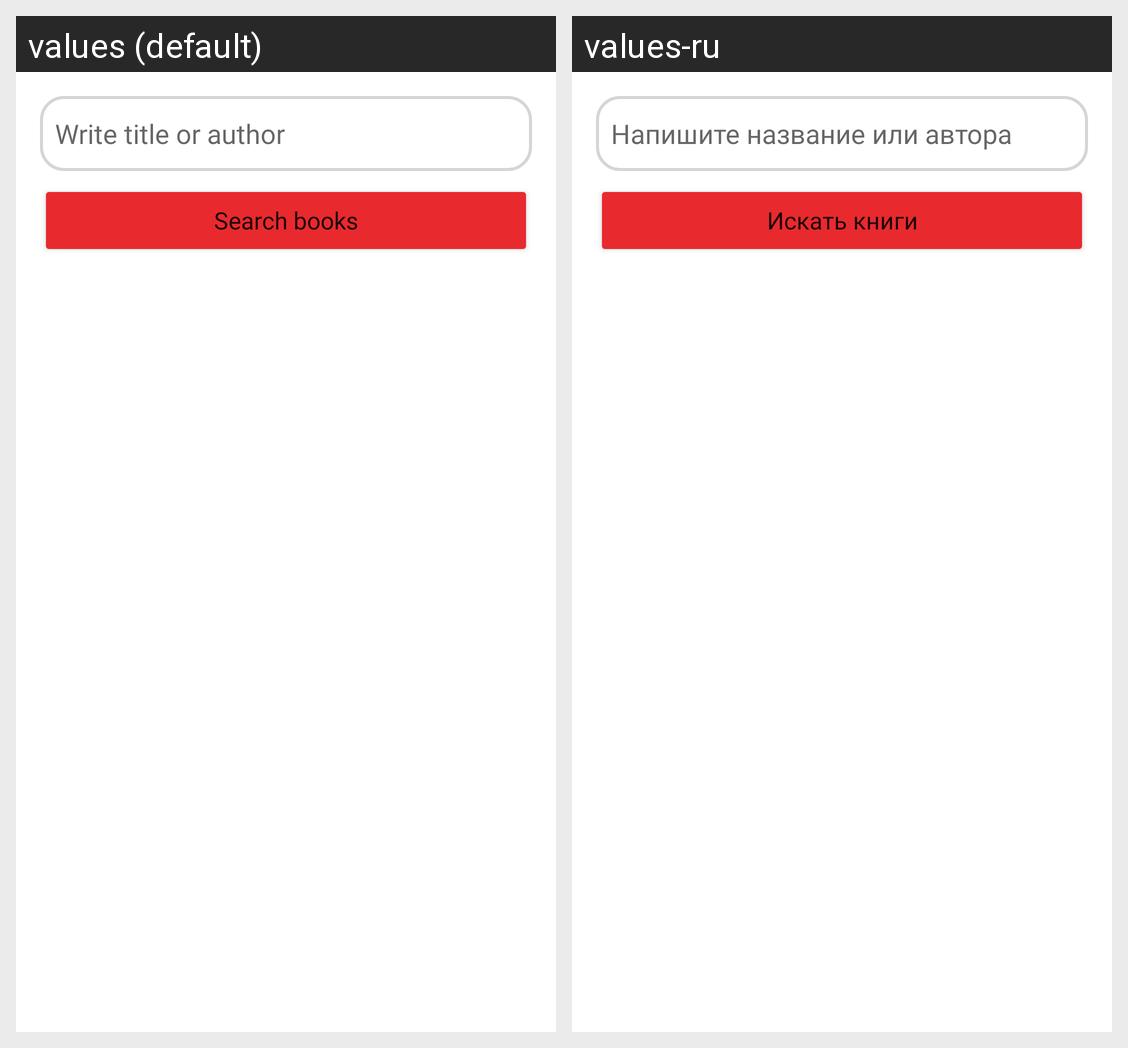

Here is an Android app screen in its default locale and in the app's own translations. Write out the translated-string differences for the strings that appear on this screen.
Android screen res/layout/fragment_book_search.xml rendered under 2 locales, left to right: values (default), values-ru. Device: Nexus 5 (rendered at 1080×1920; each locale shown at half size, 540×960, under a caption strip naming it); theme Theme.NavTest.
Strings drawn on this screen, with the default value and each locale's value (text and hints the layout hard-codes, and strings that could not be matched under every locale, appear in the picture but are not listed):

search_book_et
  values: Write title or author
  values-ru: Напишите название или автора

search_book_btn
  values: Search books
  values-ru: Искать книги
